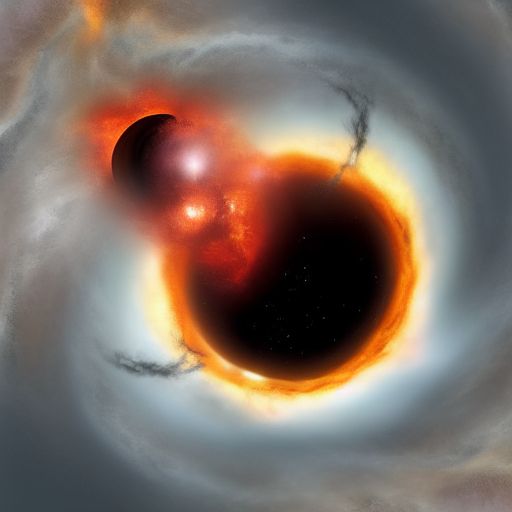
Generation parameters embedded in this image by AUTOMATIC1111 Stable Diffusion web UI or a fork of it (Forge, ...) (PNG 'parameters' text chunk):
A black hole
Negative prompt: strange colors, white background, jpeg compression, b&w, blue, blur, cartoon, amateur, lens flare
Steps: 20, Sampler: Euler a, CFG scale: 7, Seed: 3218461420, Size: 512x512, Model hash: 7460a6fa